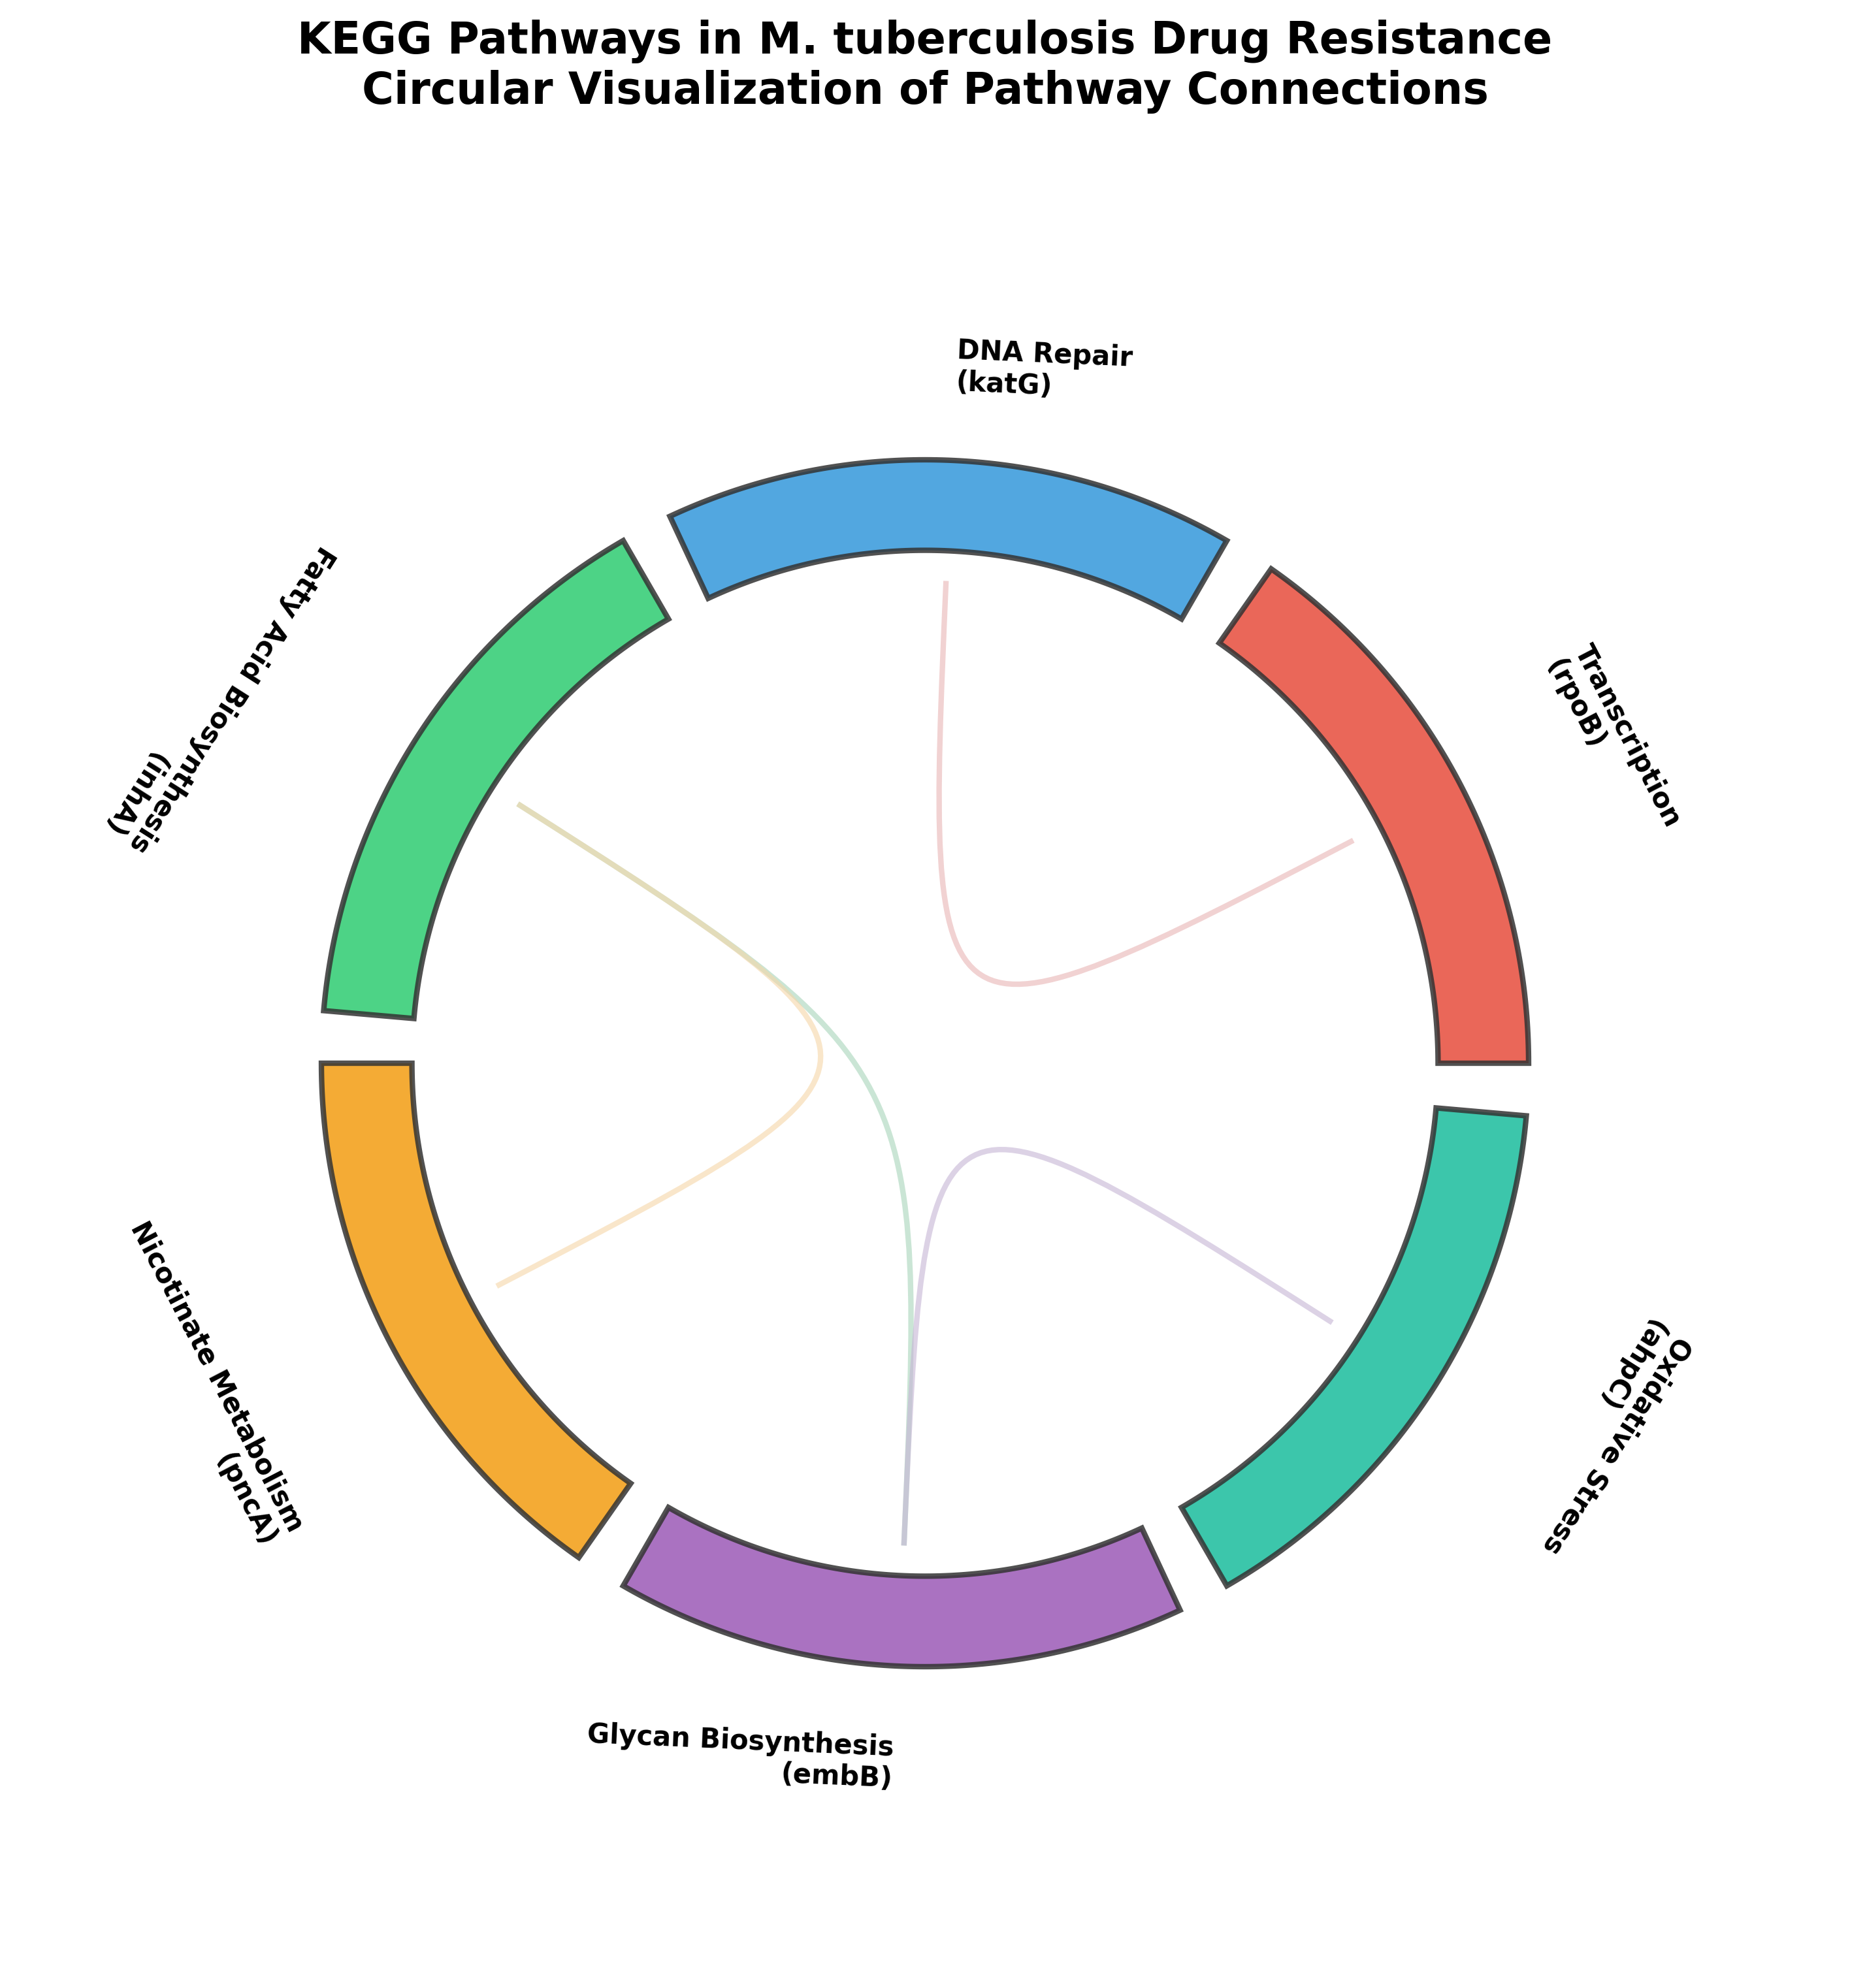

The Python source for this figure:
#!/usr/bin/env python3
"""
Circos Plot for KEGG Pathways Visualization
============================================

This script generates a Circos plot visualizing closely connected KEGG pathways
based on the Mycobacterium tuberculosis drug resistance mutations dataset.

Requirements:
    - matplotlib: Install via `pip install matplotlib`
    - numpy: Install via `pip install numpy`

Note: While pycircos is available, this script uses matplotlib directly for better
      compatibility and control over the visualization.

Usage:
    python circos_kegg_pathways.py

Output:
    circos_kegg_pathways.png
"""

import sys

try:
    import matplotlib.pyplot as plt
    import matplotlib.patches as patches
    import numpy as np
except ImportError as e:
    print(f"Error: {e}")
    print("\nPlease install the required packages:")
    print("  pip install matplotlib numpy")
    sys.exit(1)


def draw_bezier_curve(ax, start_angle, end_angle, radius, color, alpha=0.5):
    """Draw a Bezier curve connecting two points on the circle."""
    # Calculate start and end points
    start_x = radius * np.cos(start_angle)
    start_y = radius * np.sin(start_angle)
    end_x = radius * np.cos(end_angle)
    end_y = radius * np.sin(end_angle)
    
    # Control points at the center for a nice curve
    ctrl_x1, ctrl_y1 = 0, 0
    ctrl_x2, ctrl_y2 = 0, 0
    
    # Create the bezier curve
    from matplotlib.path import Path
    verts = [
        (start_x, start_y),
        (ctrl_x1, ctrl_y1),
        (ctrl_x2, ctrl_y2),
        (end_x, end_y),
    ]
    codes = [Path.MOVETO, Path.CURVE4, Path.CURVE4, Path.CURVE4]
    path = Path(verts, codes)
    patch = patches.PathPatch(path, facecolor='none', edgecolor=color, 
                               alpha=alpha, linewidth=2)
    ax.add_patch(patch)


def main():
    """Main function to generate the Circos plot."""
    
    # Define KEGG pathways associated with mutated genes in M. tuberculosis
    pathways = [
        ('Transcription', 'rpoB', '#E74C3C'),
        ('DNA Repair', 'katG', '#3498DB'),
        ('Fatty Acid Biosynthesis', 'inhA', '#2ECC71'),
        ('Nicotinate Metabolism', 'pncA', '#F39C12'),
        ('Glycan Biosynthesis', 'embB', '#9B59B6'),
        ('Oxidative Stress', 'ahpC', '#1ABC9C')
    ]
    
    # Define connections between closely related pathways
    # Format: (source_pathway_idx, target_pathway_idx, color)
    connections = [
        (0, 1, '#E8B4B4'),  # Transcription to DNA Repair - Light red
        (2, 4, '#A8D5BA'),  # Fatty Acid Biosynthesis to Glycan Biosynthesis - Light green
        (3, 2, '#F5D6A8'),  # Nicotinate Metabolism to Fatty Acid Biosynthesis - Light orange
        (4, 5, '#C5B4D5')   # Glycan Biosynthesis to Oxidative Stress - Light purple
    ]
    
    print("Preparing pathway data...")
    n_pathways = len(pathways)
    
    # Calculate angles for each pathway sector
    gap_angle = np.radians(5)  # 5 degree gap between sectors
    sector_angle = (2 * np.pi - n_pathways * gap_angle) / n_pathways
    
    # Create figure and axis
    print("Initializing Circos plot...")
    fig, ax = plt.subplots(figsize=(12, 12))
    ax.set_aspect('equal')
    ax.axis('off')
    ax.set_xlim(-1.5, 1.5)
    ax.set_ylim(-1.5, 1.5)
    
    # Outer and inner radius for sectors
    outer_radius = 1.0
    inner_radius = 0.85
    label_radius = 1.15
    
    # Draw each pathway sector
    print("Adding pathway sectors...")
    sector_angles = []
    
    for idx, (pathway_name, gene, color) in enumerate(pathways):
        # Calculate start and end angles for this sector
        start_angle = idx * (sector_angle + gap_angle)
        end_angle = start_angle + sector_angle
        sector_angles.append((start_angle, end_angle))
        
        # Create sector (wedge)
        theta = np.linspace(start_angle, end_angle, 100)
        
        # Outer arc
        outer_x = outer_radius * np.cos(theta)
        outer_y = outer_radius * np.sin(theta)
        
        # Inner arc
        inner_x = inner_radius * np.cos(theta)
        inner_y = inner_radius * np.sin(theta)
        
        # Create polygon for the sector
        verts = list(zip(outer_x, outer_y)) + list(zip(inner_x[::-1], inner_y[::-1]))
        sector_patch = patches.Polygon(verts, facecolor=color, edgecolor='#333333',
                                       linewidth=2, alpha=0.85)
        ax.add_patch(sector_patch)
        
        # Add pathway label
        mid_angle = (start_angle + end_angle) / 2
        label_x = label_radius * np.cos(mid_angle)
        label_y = label_radius * np.sin(mid_angle)
        
        # Calculate rotation for text
        rotation = np.degrees(mid_angle)
        if 90 < rotation < 270:
            rotation = rotation - 180
            ha = 'right'
        else:
            ha = 'left'
        
        ax.text(label_x, label_y, f'{pathway_name}\n({gene})',
                rotation=rotation - 90,
                ha=ha, va='center',
                fontsize=10, fontweight='bold',
                bbox=dict(boxstyle='round,pad=0.3', facecolor='white', 
                         edgecolor='none', alpha=0.7))
    
    # Draw connections between pathways
    print("Adding pathway connections...")
    for source_idx, target_idx, link_color in connections:
        # Get midpoint angles for source and target
        source_mid = (sector_angles[source_idx][0] + sector_angles[source_idx][1]) / 2
        target_mid = (sector_angles[target_idx][0] + sector_angles[target_idx][1]) / 2
        
        # Draw bezier curve from source to target
        draw_bezier_curve(ax, source_mid, target_mid, inner_radius - 0.05, 
                         link_color, alpha=0.6)
    
    # Add title
    plt.title('KEGG Pathways in M. tuberculosis Drug Resistance\n'
              'Circular Visualization of Pathway Connections',
              fontsize=16, fontweight='bold', pad=20)
    
    # Save the plot
    output_file = 'circos_kegg_pathways.png'
    print(f"Saving plot to {output_file}...")
    plt.savefig(output_file, dpi=300, bbox_inches='tight', facecolor='white')
    print(f"✓ Circos plot successfully saved to {output_file}")
    
    # Close the plot
    plt.close()
    
    # Optionally display the plot
    # plt.show()


if __name__ == '__main__':
    main()
